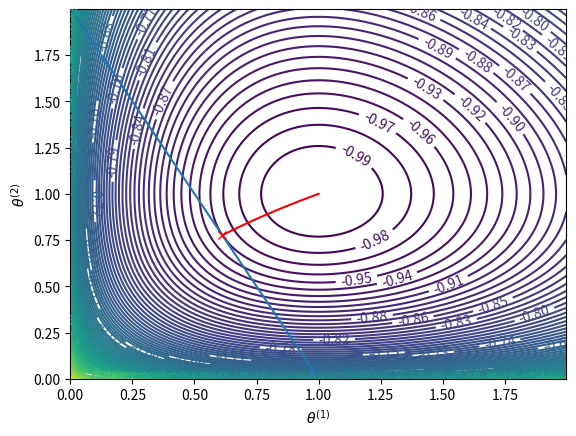

This figure's Python source: (Note: this script raises an exception after producing the figure.)
import numpy as np 
import matplotlib.pyplot as plt 

t0_1 = np.array([1,1])
t0_2 = np.array([0.1,0.1])

def da(a, b):
    return -9*(a**(4/3))*(a+0.5*b-1)
def db(a, b):
    return -9*0.5*(b**(4/3))*(a+0.5*b-1)
def err(da, db):
    return da**2 + db**2

def gd(t0):
    delta = 0.0025
    x = np.arange(0, 2, delta)
    y = np.arange(0, 2, delta)
    X, Y = np.meshgrid(x, y)
    Z = (X**(2/3))*((X/t0[0])**(1/3)-3/2) + (Y**(2/3))*((Y/t0[1])**(1/3)-3/2)
    fig, ax = plt.subplots()
    CS = ax.contour(X, Y, Z, levels=100)
    ax.plot(1-0.5*y ,y)
    ax.clabel(CS, inline=1, fontsize=10)
    plt.xlabel("$\\theta^{(1)}$")
    plt.ylabel("$\\theta^{(2)}$")

    a = t0[0]
    b = t0[1]
    path_a = []
    path_a.append(a)
    path_b = []
    path_b.append(b)
    epsilon = 1e-8
    rate = 1e-2
    maxiter = 10000
    for i in range(maxiter):
        delta_a = da(a,b)
        delta_b = db(a,b)
        if(err(delta_a, delta_b) < epsilon):
             break
        a = a + rate*delta_a
        b = b + rate*delta_b
        path_a.append(a)
        path_b.append(b)
    ax.plot(a, b, marker='x', color='r')
    ax.plot(path_a, path_b, 'r')
    plt.savefig("./regularization/images/gd/theta0_1="+str(t0[0])+"theta0_2="+str(t0[1])+".png")

gd(t0_1)
gd(t0_2)